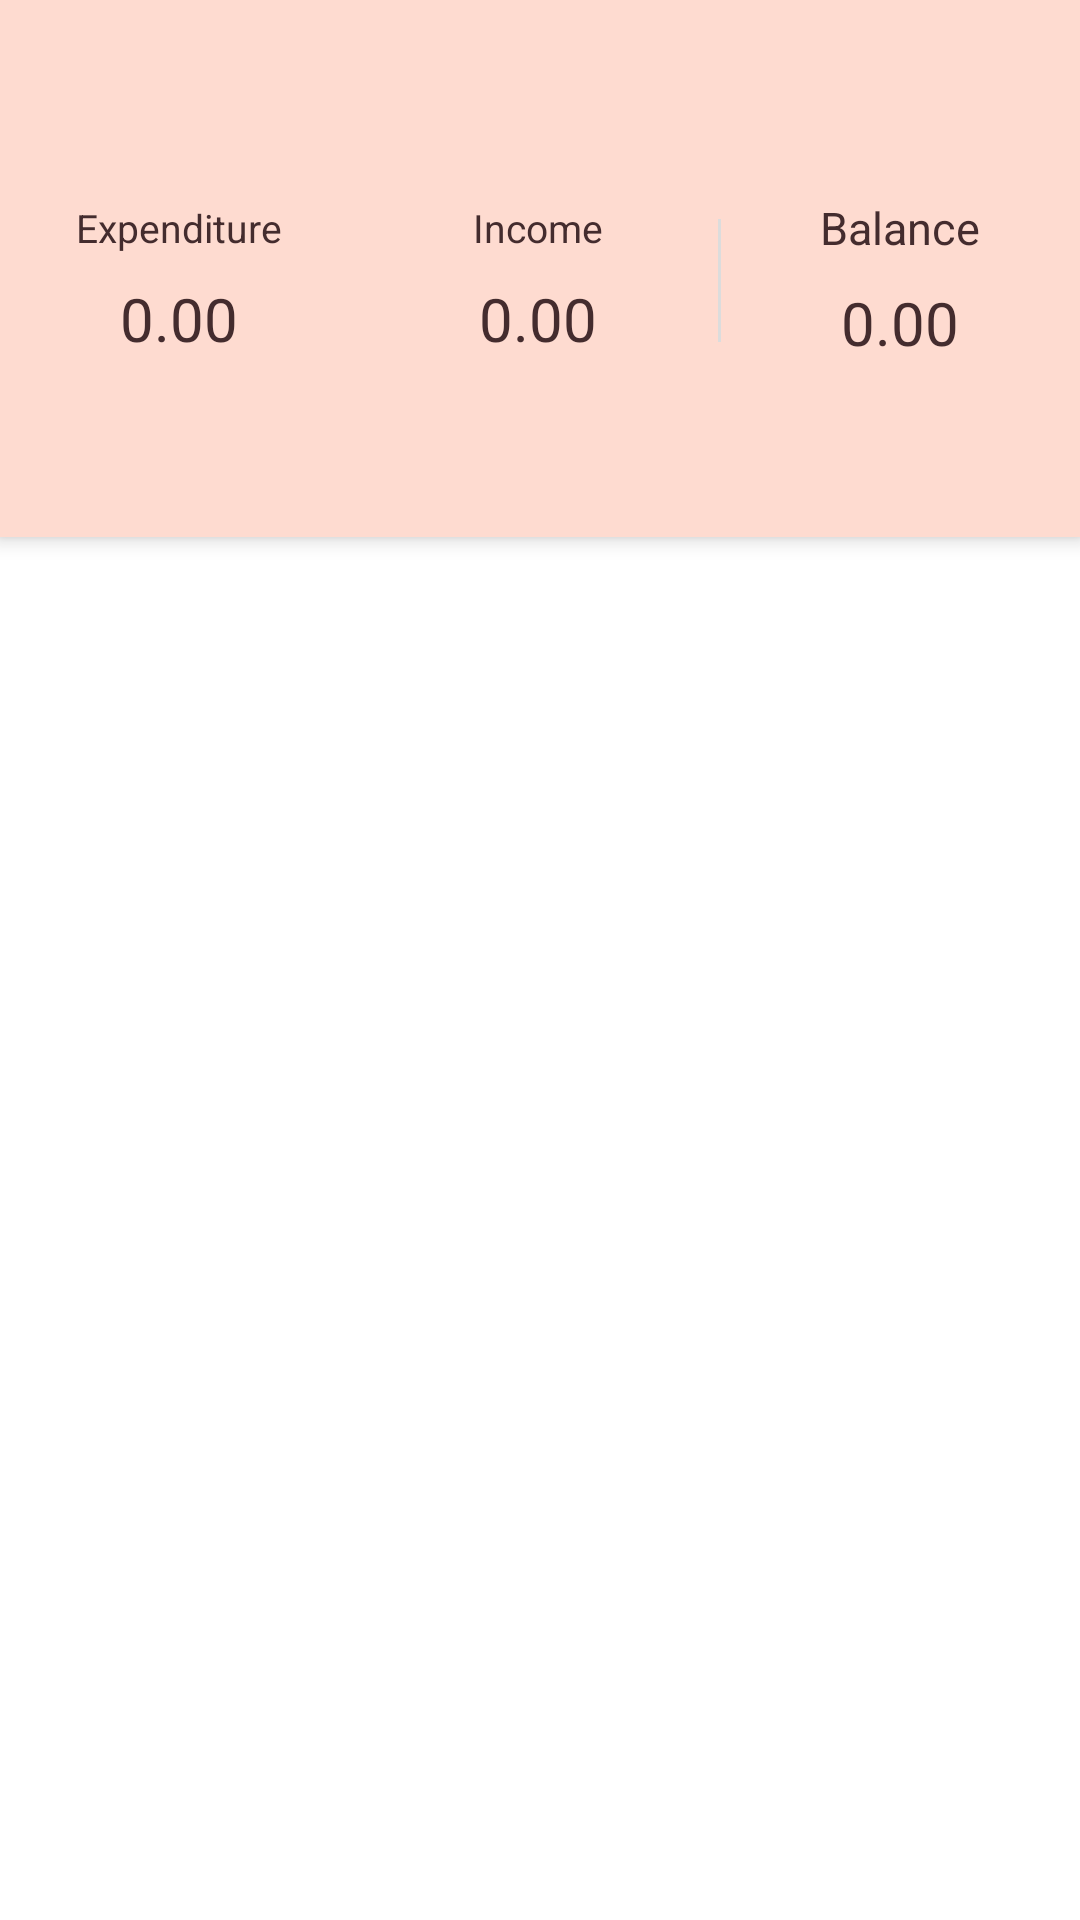

Android layout source for this screen:
<!-- AndroidManifest.xml: application theme AppTheme -->
<!-- res/layout/content_main.xml -->
<?xml version="1.0" encoding="utf-8"?>
<androidx.coordinatorlayout.widget.CoordinatorLayout
    xmlns:android="http://schemas.android.com/apk/res/android"
    xmlns:app="http://schemas.android.com/apk/res-auto"
    xmlns:tools="http://schemas.android.com/tools"
    android:id="@+id/main_cl"
    android:layout_width="match_parent"
    android:layout_height="match_parent"
    tools:context="MainActivity">


    <com.google.android.material.appbar.AppBarLayout
        android:layout_width="match_parent"
        android:layout_height="wrap_content"
        android:theme="@style/AppTheme">

        <include layout="@layout/app_bar_main"/>

        <include layout="@layout/app_top_data"/>

        <com.google.android.material.tabs.TabLayout
            android:id="@+id/tabLayout"
            android:layout_width="match_parent"
            android:layout_height="wrap_content"
            android:background="?attr/colorPrimary"
            app:tabIndicatorColor="@color/colorPrimaryDark"
            app:tabSelectedTextColor="@color/colorPrimaryDark"
            app:tabTextColor="#A9A9A9"
            />

    </com.google.android.material.appbar.AppBarLayout>
    <androidx.viewpager.widget.ViewPager
        android:id="@+id/viewpager"
        android:layout_width="match_parent"
        android:layout_height="match_parent"
        app:layout_behavior="@string/appbar_scrolling_view_behavior">
        <FrameLayout
            android:id="@+id/main_container"
            android:layout_width="match_parent"
            android:layout_height="wrap_content">
        </FrameLayout>
    </androidx.viewpager.widget.ViewPager>
</androidx.coordinatorlayout.widget.CoordinatorLayout>
<!-- res/layout/app_bar_main.xml (included above) -->
<?xml version="1.0" encoding="utf-8"?>
<androidx.appcompat.widget.Toolbar
    xmlns:android="http://schemas.android.com/apk/res/android"
    xmlns:app="http://schemas.android.com/apk/res-auto"
    android:id="@+id/toolbar"
    android:layout_width="match_parent"
    android:layout_height="?attr/actionBarSize"
    android:background="?attr/colorPrimary"
    android:theme="@style/AppTheme"
    app:layout_collapseMode="pin"
    app:layout_scrollFlags="scroll|enterAlways">

</androidx.appcompat.widget.Toolbar>
<!-- res/layout/app_top_data.xml (included above) -->
<?xml version="1.0" encoding="utf-8"?>
<LinearLayout
    android:layout_width="match_parent"
    android:layout_height="75dp"
    android:background="?attr/colorPrimary"
    android:gravity="center_vertical"
    android:orientation="horizontal"
    xmlns:android="http://schemas.android.com/apk/res/android">

    <LinearLayout
        android:layout_width="0dp"
        android:layout_height="wrap_content"
        android:layout_weight="1.5"
        android:gravity="center"
        android:orientation="vertical"
        android:paddingLeft="15dp"
        android:paddingRight="15dp">

        <TextView
            android:layout_width="wrap_content"
            android:layout_height="wrap_content"
            android:singleLine="true"
            android:text="@string/expenditure"
            android:textColor="@color/colorPrimaryDark"
            android:textSize="13sp" />

        <TextView
            android:id="@+id/t_expend"
            android:layout_width="wrap_content"
            android:layout_height="wrap_content"
            android:layout_marginTop="8dp"
            android:singleLine="true"
            android:text="0.00"
            android:textColor="@color/colorPrimaryDark"
            android:textSize="20sp" />

    </LinearLayout>

    <LinearLayout
        android:layout_weight="1.5"
        android:layout_width="0dp"
        android:layout_height="wrap_content"
        android:paddingLeft="15dp"
        android:paddingRight="15dp"
        android:orientation="vertical"
        android:gravity="center">
        <TextView
            android:layout_width="wrap_content"
            android:layout_height="wrap_content"
            android:text="@string/income"
            android:textColor="@color/colorPrimaryDark"
            android:textSize="13sp"
            android:singleLine="true"/>
        <TextView
            android:id="@+id/t_income"
            android:layout_marginTop="8dp"
            android:layout_width="wrap_content"
            android:layout_height="wrap_content"
            android:text="0.00"
            android:textColor="@color/colorPrimaryDark"
            android:textSize="20sp"
            android:singleLine="true"/>

    </LinearLayout>

    <View android:layout_width="1dp"
        android:layout_height="41dp"
        android:background="#DCDCDC">
    </View>

    <LinearLayout
        android:layout_weight="1.5"
        android:layout_width="0dp"
        android:layout_height="wrap_content"
        android:paddingLeft="15dp"
        android:paddingRight="15dp"
        android:orientation="vertical"
        android:gravity="center">
        <TextView
            android:layout_width="wrap_content"
            android:layout_height="wrap_content"
            android:text="@string/balance"
            android:textColor="@color/colorPrimaryDark"
            android:textSize="15sp"
            android:singleLine="true"/>
        <TextView
            android:id="@+id/t_balance"
            android:layout_marginTop="8dp"
            android:layout_width="wrap_content"
            android:layout_height="wrap_content"
            android:text="0.00"
            android:textColor="@color/colorPrimaryDark"
            android:textSize="20sp"
            android:singleLine="true"/>

    </LinearLayout>

</LinearLayout>
<!-- resources referenced by this layout -->
<resources>
  <color name="colorPrimaryDark">#442C2E</color>
  <string name="balance">Balance</string>
  <string name="expenditure">Expenditure</string>
  <string name="income">Income</string>
  <style name="AppTheme" parent="Theme.MaterialComponents.Light.NoActionBar">
          
          <item name="colorPrimary">@color/colorPrimary</item>
          <item name="colorPrimaryDark">@color/colorPrimaryDark</item>
          <item name="colorSecondary">@color/colorSecondary</item>
      </style>
  <color name="colorPrimary">#FEDBD0</color>
  <color name="colorSecondary">#FEEAE6</color>
</resources>
